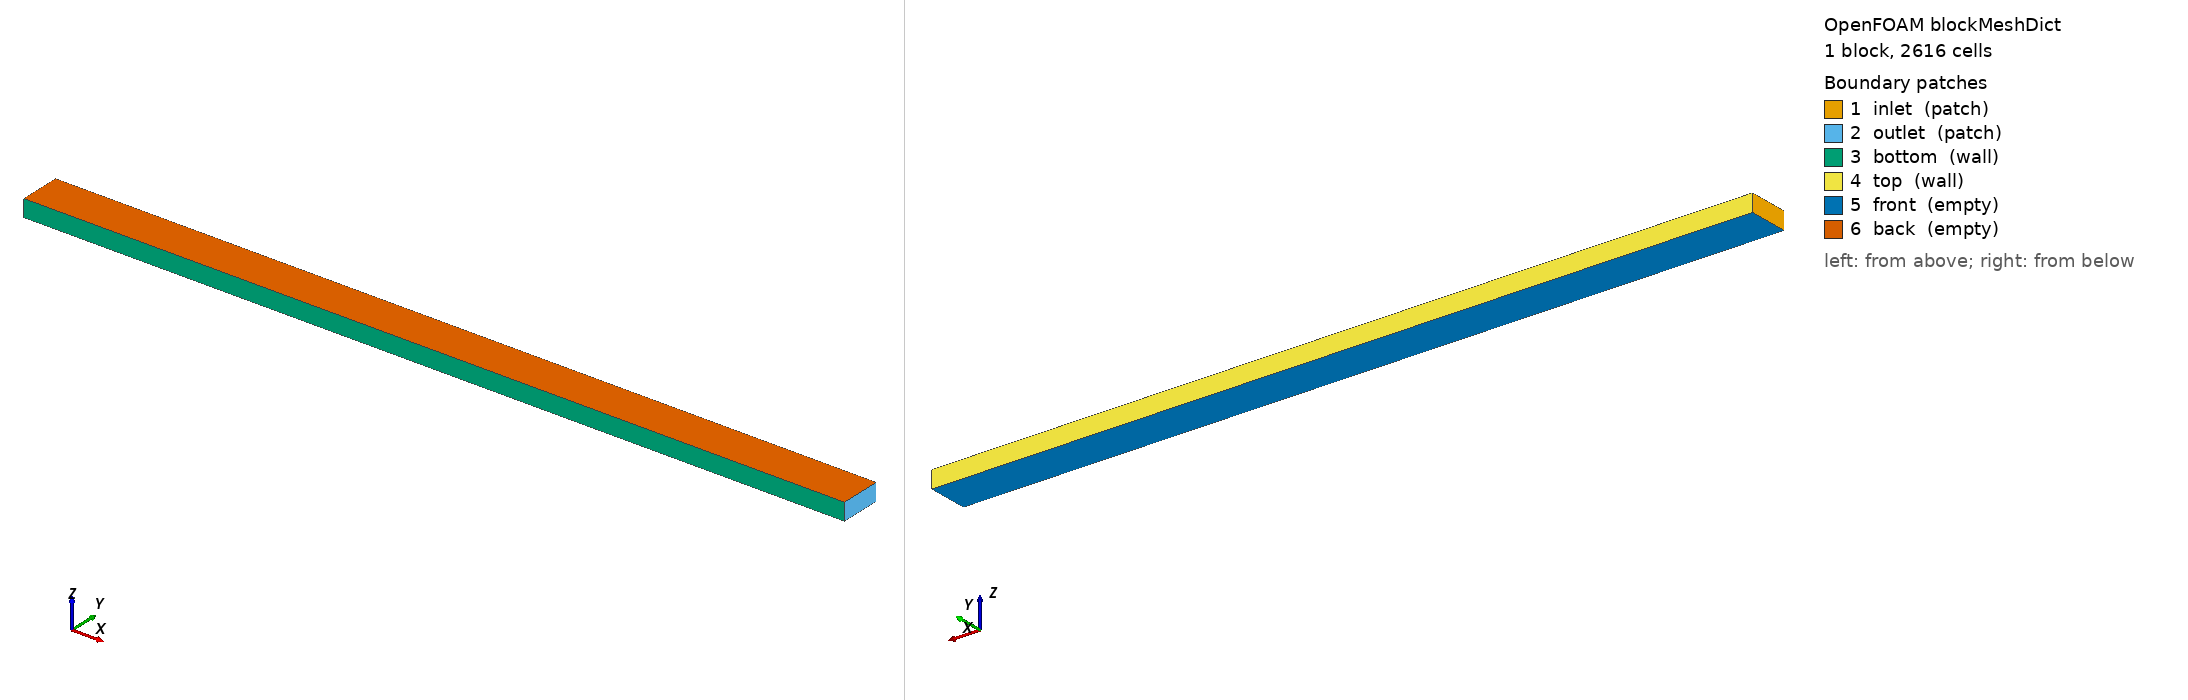

OpenFOAM case: the mesh blockMesh builds from blockMeshDict, 1 block(s), 2616 cells. Boundary patches (legend numbers): 1 inlet (patch), 2 outlet (patch), 3 bottom (wall), 4 top (wall), 5 front (empty), 6 back (empty). Left view from above one corner, right view from below the opposite corner. Boundary conditions: 0 field file(s) under 0/; 0 of 6 drawn patches have an entry in a shipped field file.

=== system/blockMeshDict ===
FoamFile
{
    version     2.0;
    format      ascii;
    class       dictionary;
    object      blockMeshDict;
}

scale 1;

vertices
(
    (-0.120000 -0.012000 -0.005000)
    (0.360000 -0.012000 -0.005000)
    (0.360000 0.012000 -0.005000)
    (-0.120000 0.012000 -0.005000)
    (-0.120000 -0.012000 0.005000)
    (0.360000 -0.012000 0.005000)
    (0.360000 0.012000 0.005000)
    (-0.120000 0.012000 0.005000)
);

blocks
(
    hex (0 1 2 3 4 5 6 7) (218 12 1) simpleGrading (1 1 1)
);

edges ();

boundary
(
    inlet
    {
        type patch;
        faces ((0 4 7 3));
    }
    outlet
    {
        type patch;
        faces ((1 2 6 5));
    }
    bottom
    {
        type wall;
        faces ((0 1 5 4));
    }
    top
    {
        type wall;
        faces ((3 7 6 2));
    }
    front
    {
        type empty;
        faces ((0 3 2 1));
    }
    back
    {
        type empty;
        faces ((4 5 6 7));
    }
);

mergePatchPairs ();


=== system/controlDict ===
/*--------------------------------*- C++ -*----------------------------------*\
| =========                 |                                                 |
| \\      /  F ield         | OpenFOAM: The Open Source CFD Toolbox           |
|  \\    /   O peration     | Version:  2512                                  |
|   \\  /    A nd           | Website:  www.openfoam.com                      |
|    \\/     M anipulation  |                                                 |
\*---------------------------------------------------------------------------*/
// * * * * * * * * * * * * * * * * * * * * * * * * * * * * * * * * * * * * * //
FoamFile
{
    version         2;
    format          ascii;
    class           dictionary;
    object          controlDict;
}

application     pimpleFoam;

startFrom       latestTime;

startTime       0;

stopAt          endTime;

endTime         6;

deltaT          0.001;

adjustTimeStep  yes;

maxCo           0.9;

writeControl    runTime;

writeInterval   0.2;

purgeWrite      0;

writeFormat     ascii;

writePrecision  10;

writeCompression off;

timeFormat      general;

timePrecision   12;

runTimeModifiable true;

functions
{
    forceCoeffs
    {
        type            forceCoeffs;
        libs            ( forces );
        executeControl  timeStep;
        executeInterval 1;
        writeControl    timeStep;
        writeInterval   1;
        log             yes;
        patches         ( cylinder );
        rho             rhoInf;
        rhoInf          1.205;
        CofR            ( 0 0 0 );
        liftDir         ( 0 1 0 );
        dragDir         ( 1 0 0 );
        pitchAxis       ( 0 0 1 );
        magUInf         0.202133;
        lRef            0.012;
        Aref            0.00012;
    }
    residuals
    {
        type            solverInfo;
        libs            ( utilityFunctionObjects );
        fields          ( U p );
        writeControl    timeStep;
        writeInterval   1;
    }
    CourantNo
    {
        type            CourantNo;
        libs            ( fieldFunctionObjects );
        writeControl    writeTime;
    }
}


// ************************************************************************* //


Also in the case, not shown: constant/polyMesh/neighbour (numeric list); constant/polyMesh/owner (numeric list).
